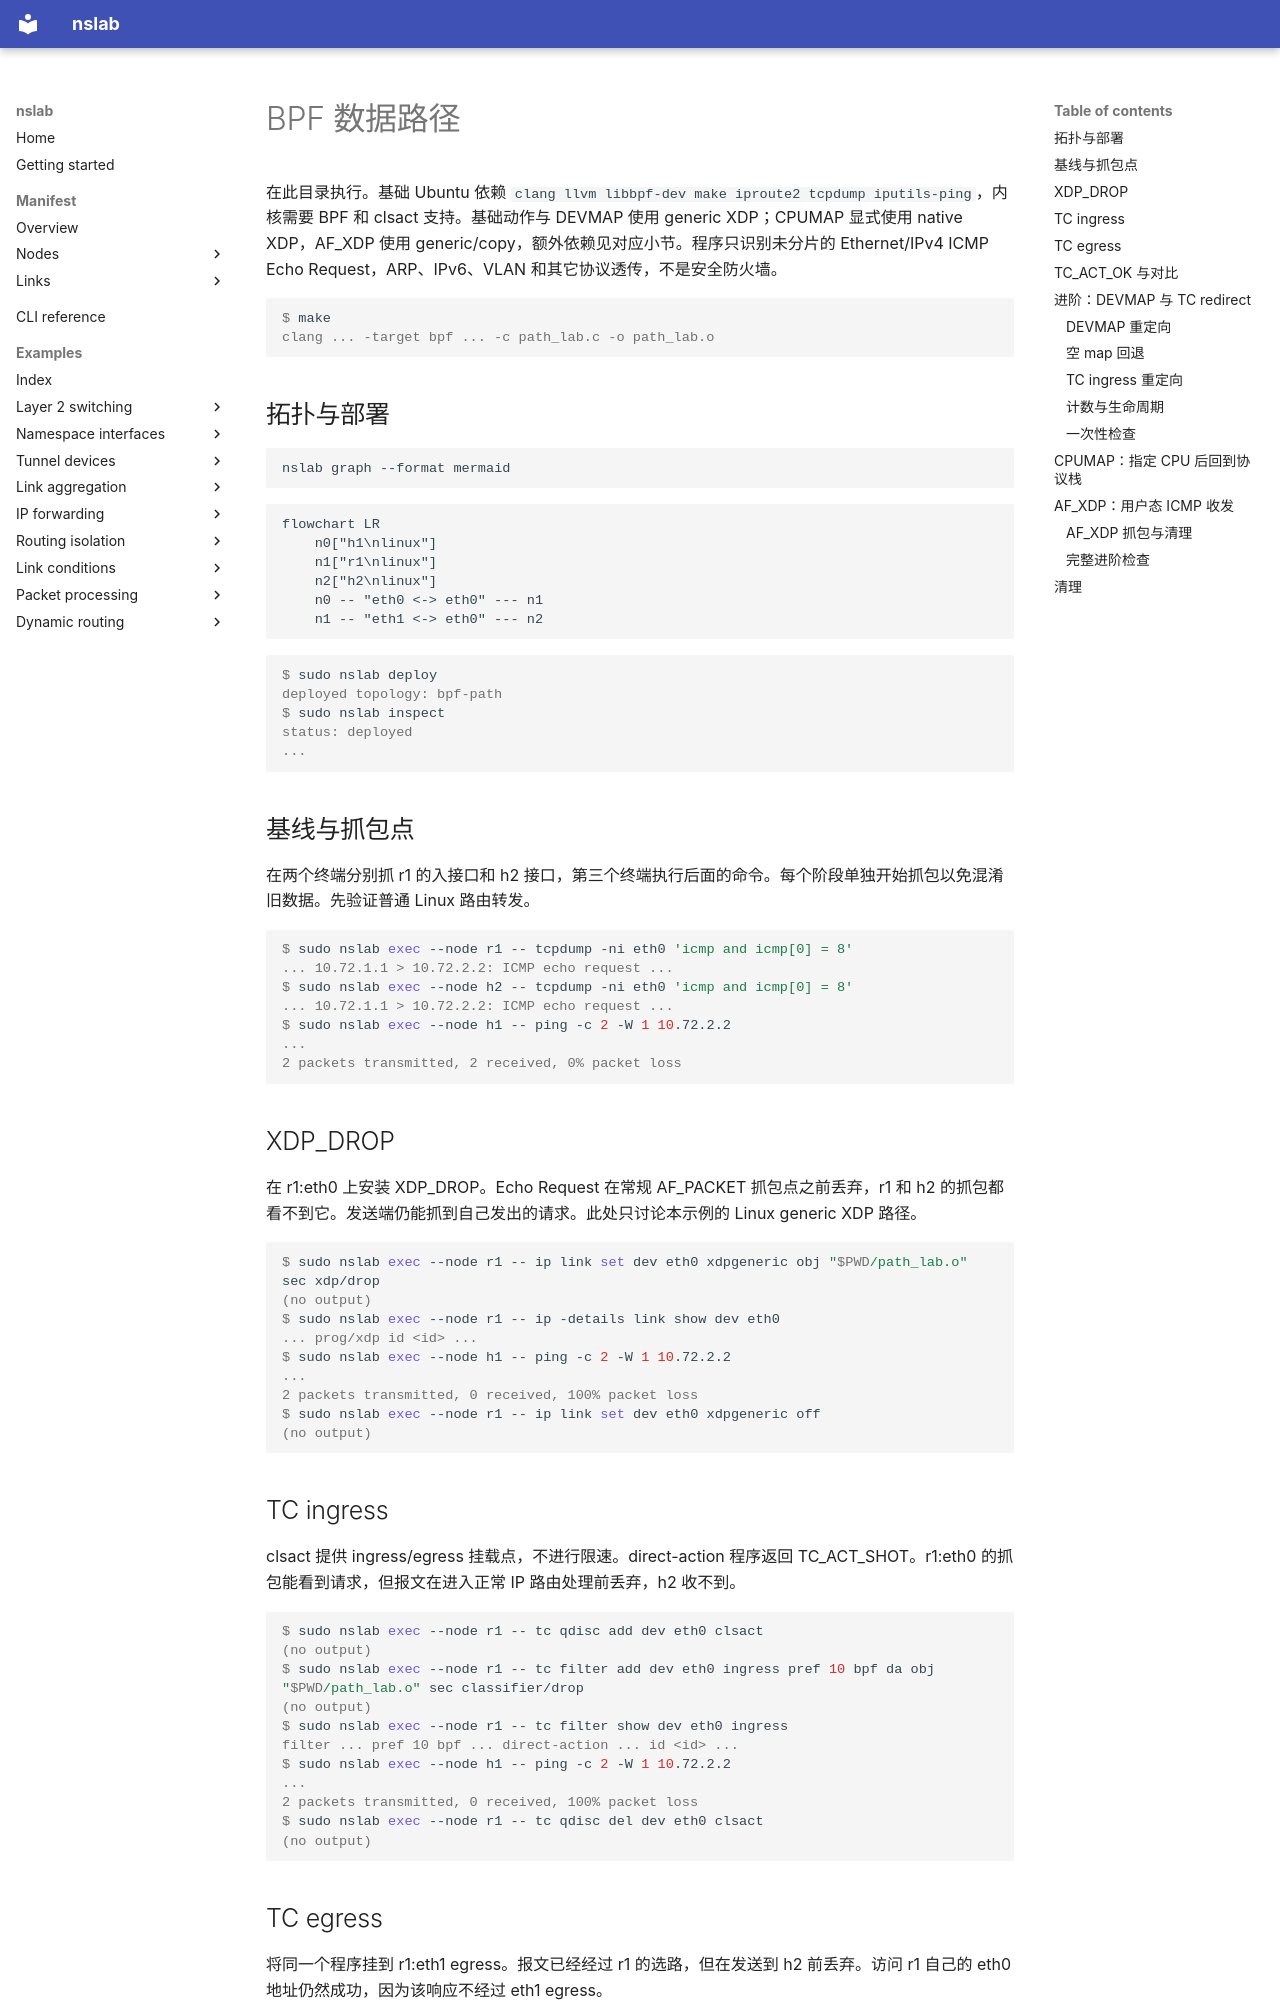

repository: calcky/nslab · page: examples/bpf-path.zh/index.html · generator: mkdocs

# BPF 数据路径

在此目录执行。基础 Ubuntu 依赖 `clang llvm libbpf-dev make iproute2 tcpdump iputils-ping`，内核需要 BPF 和 clsact 支持。基础动作与 DEVMAP 使用 generic XDP；CPUMAP 显式使用 native XDP，AF_XDP 使用 generic/copy，额外依赖见对应小节。程序只识别未分片的 Ethernet/IPv4 ICMP Echo Request，ARP、IPv6、VLAN 和其它协议透传，不是安全防火墙。

```console
$ make
clang ... -target bpf ... -c path_lab.c -o path_lab.o
```

## 拓扑与部署

```bash
nslab graph --format mermaid
```

```mermaid
flowchart LR
    n0["h1\nlinux"]
    n1["r1\nlinux"]
    n2["h2\nlinux"]
    n0 -- "eth0 <-> eth0" --- n1
    n1 -- "eth1 <-> eth0" --- n2
```

```console
$ sudo nslab deploy
deployed topology: bpf-path
$ sudo nslab inspect
status: deployed
...
```

## 基线与抓包点

在两个终端分别抓 r1 的入接口和 h2 接口，第三个终端执行后面的命令。每个阶段单独开始抓包以免混淆旧数据。先验证普通 Linux 路由转发。

```console
$ sudo nslab exec --node r1 -- tcpdump -ni eth0 'icmp and icmp[0] = 8'
... 10.72.1.1 > 10.72.2.2: ICMP echo request ...
$ sudo nslab exec --node h2 -- tcpdump -ni eth0 'icmp and icmp[0] = 8'
... 10.72.1.1 > 10.72.2.2: ICMP echo request ...
$ sudo nslab exec --node h1 -- ping -c 2 -W 1 10.72.2.2
...
2 packets transmitted, 2 received, 0% packet loss
```

## XDP_DROP

在 r1:eth0 上安装 XDP_DROP。Echo Request 在常规 AF_PACKET 抓包点之前丢弃，r1 和 h2 的抓包都看不到它。发送端仍能抓到自己发出的请求。此处只讨论本示例的 Linux generic XDP 路径。

```console
$ sudo nslab exec --node r1 -- ip link set dev eth0 xdpgeneric obj "$PWD/path_lab.o" sec xdp/drop
(no output)
$ sudo nslab exec --node r1 -- ip -details link show dev eth0
... prog/xdp id <id> ...
$ sudo nslab exec --node h1 -- ping -c 2 -W 1 10.72.2.2
...
2 packets transmitted, 0 received, 100% packet loss
$ sudo nslab exec --node r1 -- ip link set dev eth0 xdpgeneric off
(no output)
```

## TC ingress

clsact 提供 ingress/egress 挂载点，不进行限速。direct-action 程序返回 TC_ACT_SHOT。r1:eth0 的抓包能看到请求，但报文在进入正常 IP 路由处理前丢弃，h2 收不到。

```console
$ sudo nslab exec --node r1 -- tc qdisc add dev eth0 clsact
(no output)
$ sudo nslab exec --node r1 -- tc filter add dev eth0 ingress pref 10 bpf da obj "$PWD/path_lab.o" sec classifier/drop
(no output)
$ sudo nslab exec --node r1 -- tc filter show dev eth0 ingress
filter ... pref 10 bpf ... direct-action ... id <id> ...
$ sudo nslab exec --node h1 -- ping -c 2 -W 1 10.72.2.2
...
2 packets transmitted, 0 received, 100% packet loss
$ sudo nslab exec --node r1 -- tc qdisc del dev eth0 clsact
(no output)
```
